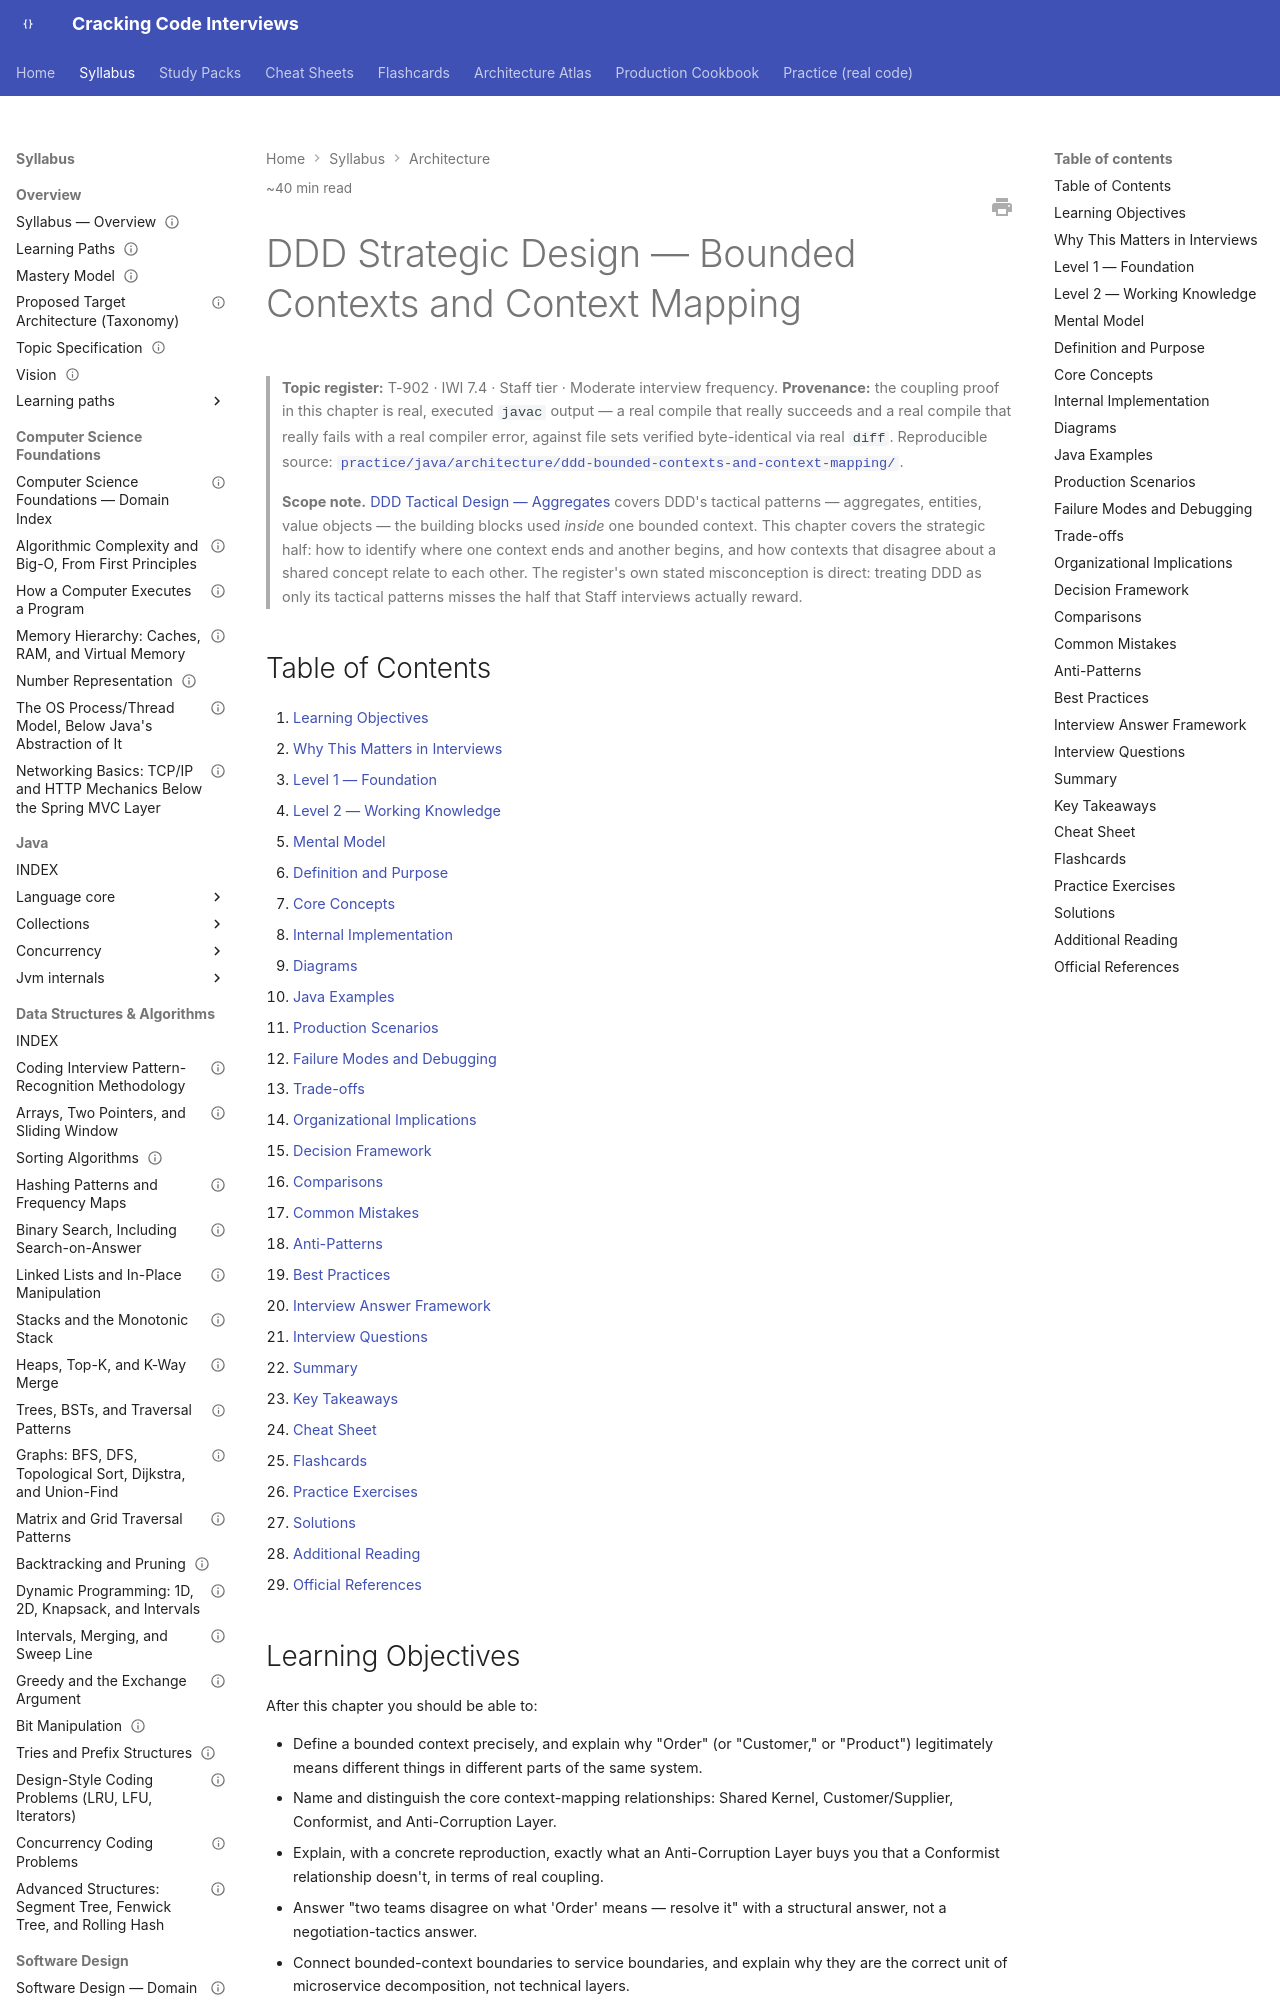

repository: JuanMelendres/cracking-code-interviews · page: syllabus/17-architecture/ddd-strategic-bounded-contexts-and-context-mapping/index.html · generator: mkdocs

---
title: "DDD Strategic Design — Bounded Contexts and Context Mapping"
slug: ddd-strategic-bounded-contexts-and-context-mapping
document_type: handbook-chapter
domain: 17-architecture
status: canonical
version: 1.1
last_updated: 2026-09-14
source_history:
  - handbook/architecture/ddd-strategic-bounded-contexts-and-context-mapping.md
topic_id: T-902
mastery_levels_covered:
  - L1
  - L2
  - L3
  - L4
difficulty:
  - advanced
target_levels:
  - senior
  - staff
estimated_reading_minutes: 40
prerequisites:
  - ddd-tactical-design-aggregates.md
related:
  - ddd-tactical-design-aggregates.md
  - clean-hexagonal-architecture.md
  - microservice-decomposition-and-monolith-tradeoff.md
  - ../09-messaging-event-driven/event-driven-architecture-integration-styles.md
  - strangler-fig-and-migration-patterns.md
  - ../../practice/java/architecture/ddd-bounded-contexts-and-context-mapping/README.md
official_references:
  - https://martinfowler.com/bliki/BoundedContext.html
  - https://learn.microsoft.com/en-us/azure/architecture/patterns/anti-corruption-layer
  - https://www.domainlanguage.com/ddd/
---

# DDD Strategic Design — Bounded Contexts and Context Mapping

> **Topic register:** T-902 · IWI 7.4 · Staff tier · Moderate interview frequency.
> **Provenance:** the coupling proof in this chapter is real, executed `javac`
> output — a real compile that really succeeds and a real compile that really fails
> with a real compiler error, against file sets verified byte-identical via real
> `diff`. Reproducible source:
> [`practice/java/architecture/ddd-bounded-contexts-and-context-mapping/`](../../practice/java/architecture/ddd-bounded-contexts-and-context-mapping/README.md).

> **Scope note.** [DDD Tactical Design — Aggregates](ddd-tactical-design-aggregates.md)
> covers DDD's tactical patterns — aggregates, entities, value objects — the building
> blocks used *inside* one bounded context. This chapter covers the strategic half:
> how to identify where one context ends and another begins, and how contexts that
> disagree about a shared concept relate to each other. The register's own stated
> misconception is direct: treating DDD as only its tactical patterns misses the half
> that Staff interviews actually reward.

## Table of Contents

1. [Learning Objectives](#learning-objectives)
2. [Why This Matters in Interviews](#why-this-matters-in-interviews)
3. [Level 1 — Foundation](#level-1-foundation)
4. [Level 2 — Working Knowledge](#level-2-working-knowledge)
5. [Mental Model](#mental-model)
6. [Definition and Purpose](#definition-and-purpose)
7. [Core Concepts](#core-concepts)
8. [Internal Implementation](#internal-implementation)
9. [Diagrams](#diagrams)
10. [Java Examples](#java-examples)
11. [Production Scenarios](#production-scenarios)
12. [Failure Modes and Debugging](#failure-modes-and-debugging)
13. [Trade-offs](#trade-offs)
14. [Organizational Implications](#organizational-implications)
15. [Decision Framework](#decision-framework)
16. [Comparisons](#comparisons)
17. [Common Mistakes](#common-mistakes)
18. [Anti-Patterns](#anti-patterns)
19. [Best Practices](#best-practices)
20. [Interview Answer Framework](#interview-answer-framework)
21. [Interview Questions](#interview-questions)
22. [Summary](#summary)
23. [Key Takeaways](#key-takeaways)
24. [Cheat Sheet](#cheat-sheet)
25. [Flashcards](#flashcards)
26. [Practice Exercises](#practice-exercises)
27. [Solutions](#solutions)
28. [Additional Reading](#additional-reading)
29. [Official References](#official-references)

## Learning Objectives

After this chapter you should be able to:

- Define a bounded context precisely, and explain why "Order" (or "Customer," or
  "Product") legitimately means different things in different parts of the same
  system.
- Name and distinguish the core context-mapping relationships: Shared Kernel,
  Customer/Supplier, Conformist, and Anti-Corruption Layer.
- Explain, with a concrete reproduction, exactly what an Anti-Corruption Layer buys
  you that a Conformist relationship doesn't, in terms of real coupling.
- Answer "two teams disagree on what 'Order' means — resolve it" with a structural
  answer, not a negotiation-tactics answer.
- Connect bounded-context boundaries to service boundaries, and explain why they are
  the correct unit of microservice decomposition, not technical layers.
